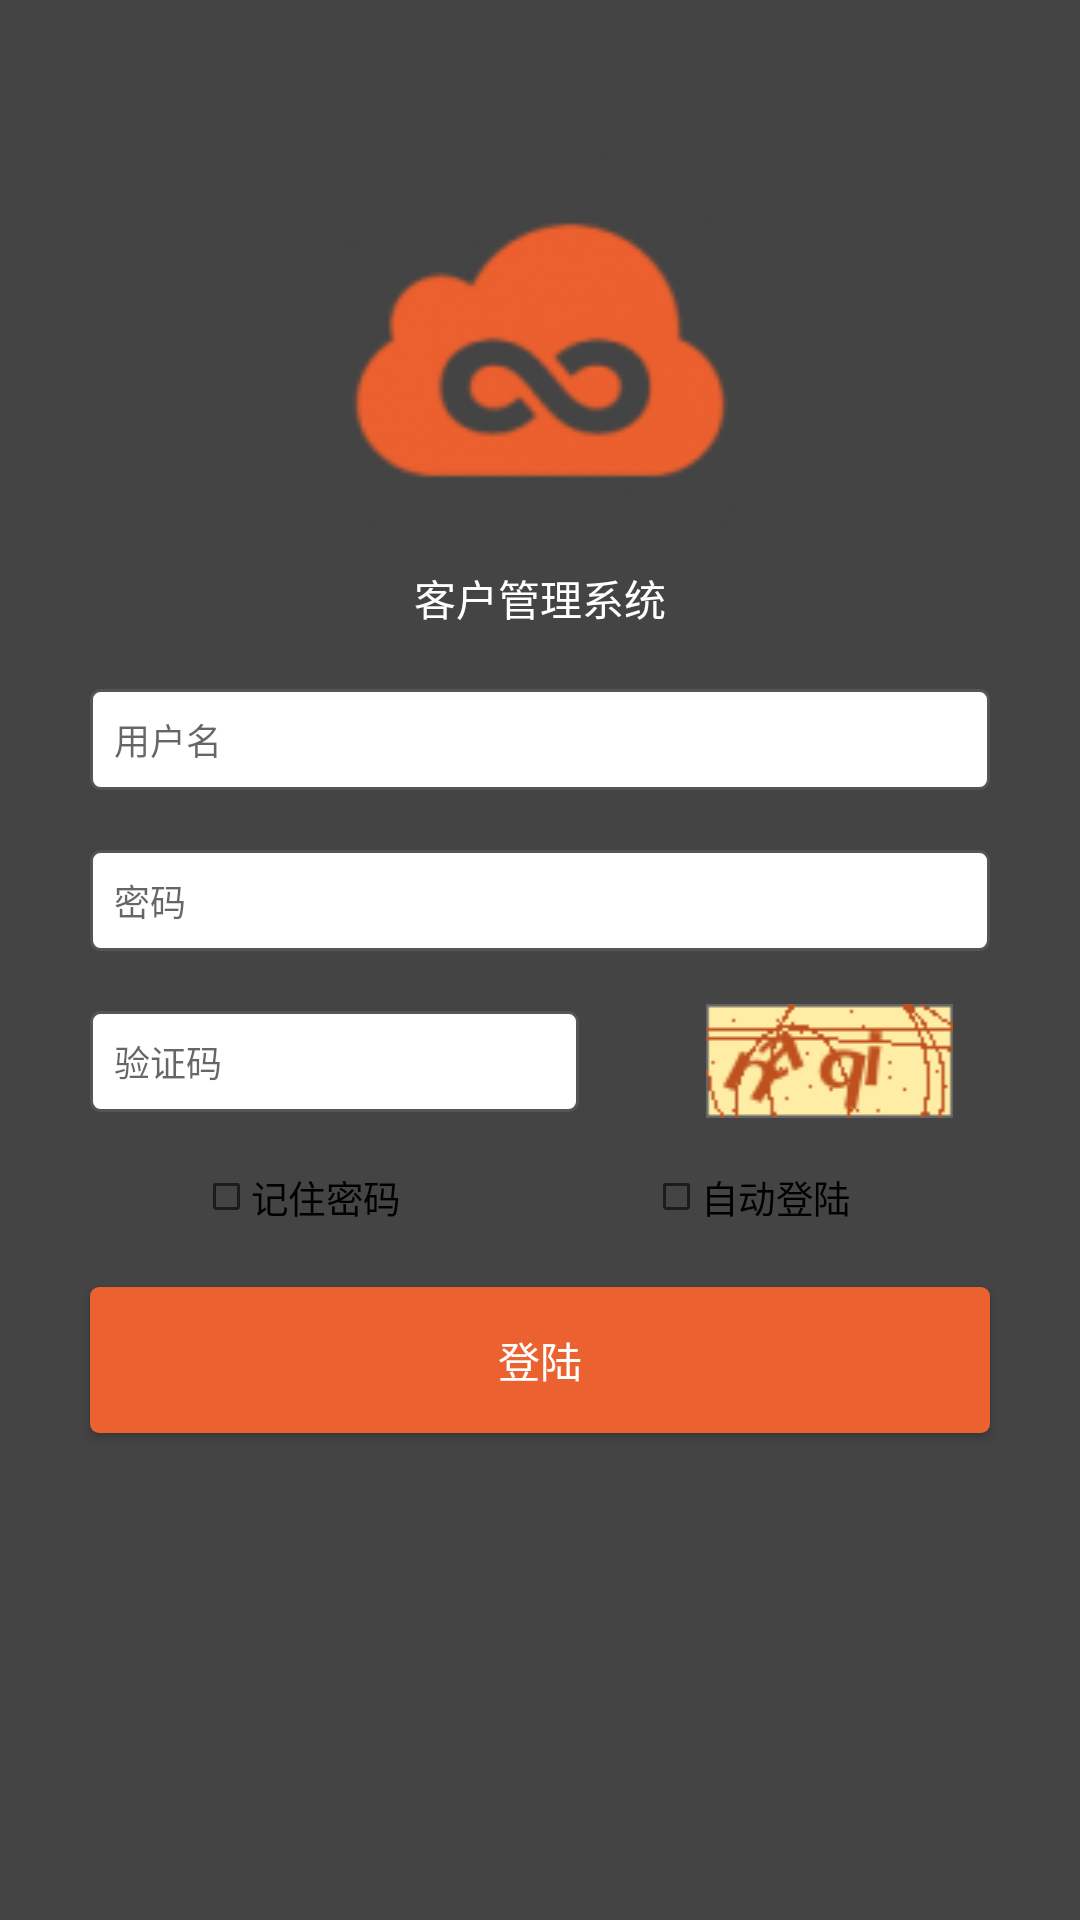

Reconstruct the res/layout file that produces this screen, plus the resources it refers to.
<!-- AndroidManifest.xml: application theme Theme.AppCompat.Light -->
<!-- res/layout/activity_main.xml -->
<?xml version="1.0" encoding="utf-8"?>
<RelativeLayout
    xmlns:android="http://schemas.android.com/apk/res/android"
    xmlns:app="http://schemas.android.com/apk/res-auto"
    xmlns:tools="http://schemas.android.com/tools"
    android:id="@+id/activity_main"
    android:layout_width="match_parent"
    android:layout_height="match_parent"
    android:background="@color/colorGray"
    tools:context="com.powerleader.cdn.crm_cdn.MainActivity">

    <ScrollView
        android:layout_width="match_parent"
        android:layout_height="wrap_content"
        android:layout_marginTop="49dp"
        android:layout_alignParentTop="true"
        android:layout_alignParentStart="true">

        <LinearLayout
            android:layout_width="match_parent"
            android:layout_height="wrap_content"
            android:orientation="vertical" >

            <ImageView
                android:layout_width="match_parent"
                android:layout_height="130dp"
                android:src="@mipmap/crm_ico"
                android:id="@+id/image"/>

            <TextView
                android:text="@string/login_titile"
                android:textColor="@color/colorWhite"
                android:layout_width="match_parent"
                android:layout_height="wrap_content"
                android:layout_margin="10dp"
                android:gravity="center"
                android:id="@+id/textView" />

            <EditText
                android:layout_width="match_parent"
                android:layout_height="wrap_content"
                android:inputType="textPersonName"
                style="@style/inputTest"
                android:hint="@string/login_name_hint"
                android:id="@+id/name"
                android:layout_above="@+id/pwd"
                android:layout_centerHorizontal="true" />

            <EditText
                android:layout_width="match_parent"
                android:layout_height="wrap_content"
                android:inputType="textPassword"

                style="@style/inputTest"
                android:hint="@string/login_pwd_hint"
                android:id="@+id/pwd"
                android:layout_centerVertical="true"
                android:layout_alignStart="@+id/name" />

            <LinearLayout
                android:orientation="horizontal"
                android:layout_width="match_parent"
                android:layout_height="match_parent">

                <EditText
                    android:layout_width="wrap_content"
                    android:layout_height="wrap_content"
                    android:inputType="textPersonName"
                    android:hint="@string/login_security_code"
                    style="@style/inputTest"
                    android:id="@+id/editText3"
                    android:layout_weight="1" />

                <ImageView
                    android:layout_width="84dp"
                    android:layout_height="38dp"
                    android:src="@mipmap/checke_code"
                    android:layout_gravity="center"
                    android:layout_marginRight="30dp"
                    android:id="@+id/imageView2"
                    android:layout_weight="1" />
            </LinearLayout>

            <LinearLayout
                android:orientation="horizontal"
                android:layout_width="match_parent"
                android:layout_height="match_parent">

                <CheckBox
                    android:text="@string/login_remerber_pwd"
                    android:layout_width="wrap_content"
                    android:layout_height="wrap_content"
                    android:id="@+id/remerber_pwd"
                    android:layout_marginLeft="30dp"
                    style="@style/chekeBox"
                    android:layout_weight="1" />

                <CheckBox
                    android:text="@string/login_auto_login"
                    android:layout_width="wrap_content"
                    android:layout_height="wrap_content"
                    android:id="@+id/auto_login"
                    android:layout_marginRight="30dp"
                    style="@style/chekeBox"
                    android:layout_weight="1" />
            </LinearLayout>

            <Button
                android:layout_width="match_parent"
                android:layout_height="wrap_content"
                android:layout_below="@+id/pwd"
                android:text="@string/loginview_login"
                style="@style/btnStyle"
                android:id="@+id/btn" />
        </LinearLayout>
    </ScrollView>


</RelativeLayout>
<!-- resources referenced by this layout -->
<resources>
  <color name="colorGray">#444444</color>
  <color name="colorWhite">#FFFFFF</color>
  <!-- mipmap checke_code: png bitmap (mipmap-xxxhdpi, 2096 bytes) -->
  <!-- mipmap crm_ico: png bitmap (mipmap-hdpi, 5083 bytes) -->
  <string name="login_auto_login">自动登陆</string>
  <string name="login_name_hint">用户名</string>
  <string name="login_pwd_hint">密码</string>
  <string name="login_remerber_pwd">记住密码</string>
  <string name="login_security_code">验证码</string>
  <string name="login_titile">客户管理系统</string>
  <string name="loginview_login">登陆</string>
  <style name="btnStyle">
          <item name="android:padding">14dp</item>
          <item name="android:layout_marginLeft">30dp</item>
          <item name="android:layout_marginRight">30dp</item>
          <item name="android:layout_marginTop">12dp</item>
          <item name="android:layout_marginBottom">9dp</item>
          <item name="android:textColor">@color/colorWhite</item>
          <item name="android:background">@drawable/m_shape_btn</item>
      </style>
  <style name="chekeBox">
          <item name="android:textSize">25dp</item>
          <item name="android:scaleX">0.5</item>
          <item name="android:scaleY">0.5</item>
      </style>
  <style name="inputTest">
          <item name="android:padding">8dp</item>
          <item name="android:layout_marginLeft">30dp</item>
          <item name="android:layout_marginRight">30dp</item>
          <item name="android:layout_marginTop">10dp</item>
          <item name="android:layout_marginBottom">10dp</item>
          <item name="android:background">@drawable/m_shape</item>
          <item name="android:textSize">12dp</item>
          <item name="android:ems">10</item>
      </style>
  <!-- drawable m_shape_btn (drawable) -->
  <?xml version="1.0" encoding="utf-8"?>
  <shape xmlns:android="http://schemas.android.com/apk/res/android">
      <corners android:radius="3dp"/>
      <solid android:color="@color/colorLoginBtn" />
  
  </shape>
  <!-- drawable m_shape (drawable) -->
  <?xml version="1.0" encoding="utf-8"?>
  <shape xmlns:android="http://schemas.android.com/apk/res/android">
      <corners android:radius="3dp"/>
      <solid android:color="#ffffff" />
      <stroke android:color="#555"
          android:width="1dp"/>
  </shape>
  <color name="colorLoginBtn">#FFEB612F</color>
</resources>
